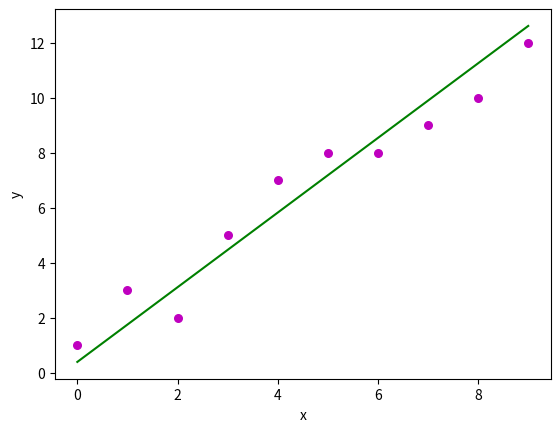

Generate this figure with matplotlib:
#!/usr/bin/env python3
# -*- coding: utf-8 -*-
"""
Created on Sat Feb 15 16:11:02 2020

[redacted]
"""



import numpy as np 
import matplotlib.pyplot as plt 
  
def estimate_coef(x, y): 
    # number of observations/points 
    n = np.size(x) 
  
    # mean of x and y vector 
    m_x, m_y = np.mean(x), np.mean(y) 
  
    # calculating cross-deviation and deviation about x 
    SS_xy = n*np.sum(y*x) - n*m_y*m_x 
    SS_xx = n*np.sum(x*x) - n*m_x*m_x 
  
    # calculating regression coefficients 
    b_1 = SS_xy / SS_xx 
    b_0 = m_y - b_1*m_x 
  
    return(b_0, b_1) 
  
def plot_regression_line(x, y, b): 
    # plotting the actual points as scatter plot 
    plt.scatter(x, y, color = "m", 
               marker = "o", s = 30) 
  
    # predicted response vector 
    y_pred = b[0] + b[1]*x 
  
    # plotting the regression line 
    plt.plot(x, y_pred, color = "g") 
  
    # putting labels 
    plt.xlabel('x') 
    plt.ylabel('y') 
  
    # function to show plot 
    plt.show() 
  

    # observations 
x = np.array([0, 1, 2, 3, 4, 5, 6, 7, 8, 9]) 
y = np.array([1, 3, 2, 5, 7, 8, 8, 9, 10, 12]) 
  
    # estimating coefficients 
b = estimate_coef(x, y) 
print(b)   
    # plotting regression line 
plot_regression_line(x, y, b) 